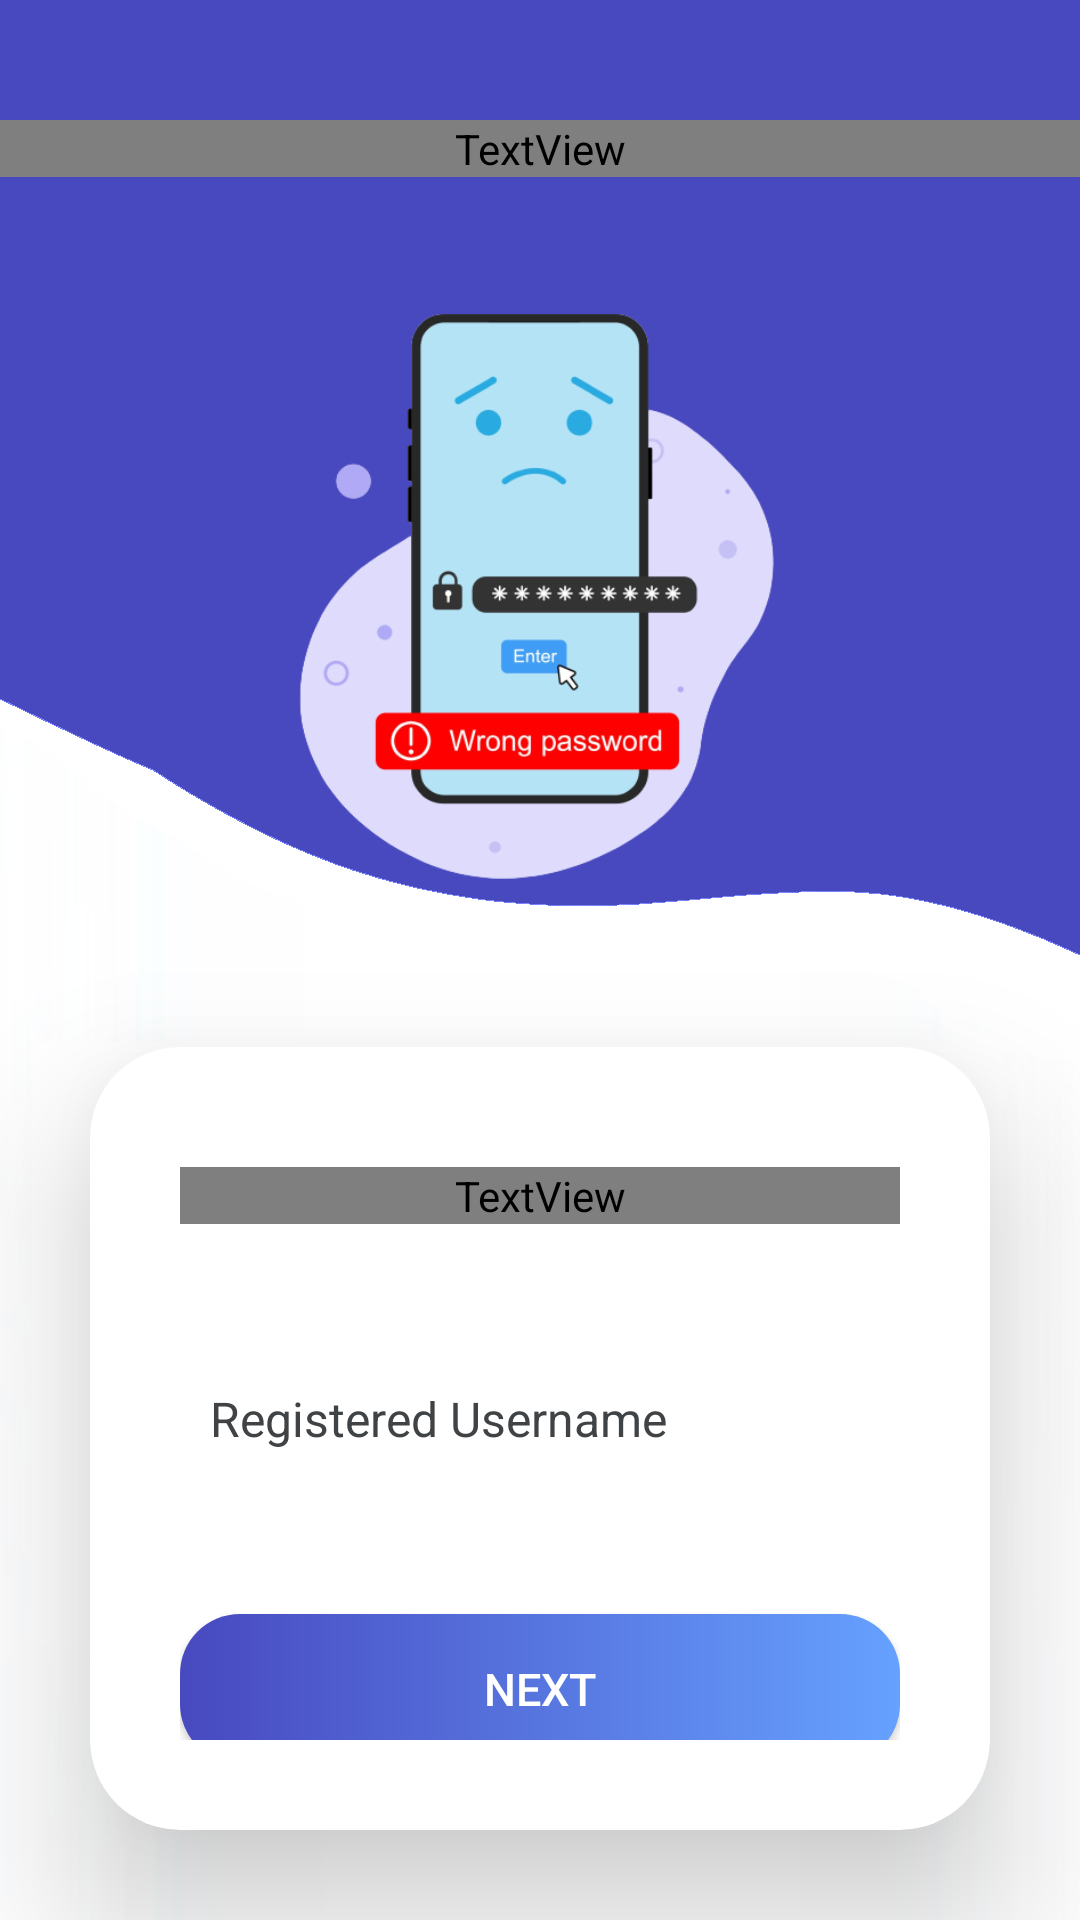

Produce the Android XML layout that renders to this screen, including the resource entries it uses.
<!-- AndroidManifest.xml: application theme Theme.BankBoost -->
<!-- res/layout/activity_forgot1.xml -->
<?xml version="1.0" encoding="utf-8"?>
<RelativeLayout xmlns:android="http://schemas.android.com/apk/res/android"
    xmlns:app="http://schemas.android.com/apk/res-auto"
    xmlns:card_view="http://schemas.android.com/apk/res-auto"
    xmlns:tools="http://schemas.android.com/tools"
    android:layout_width="match_parent"
    android:layout_height="match_parent"
    android:background="@drawable/screen3img"
    android:orientation="vertical"
    tools:context=".Forgot1">

    <TextView
        android:id="@+id/forgotTitle"
        android:layout_width="match_parent"
        android:layout_height="wrap_content"
        android:layout_marginTop="40dp"
        android:fontFamily="@font/aclonica"
        android:gravity="center"
        android:text="Reset Password"
        android:textAlignment="center"
        android:textColor="@color/white"
        android:textSize="30dp"
        android:textStyle="bold" />

    <ImageView
        android:id="@+id/forgotImage"
        android:layout_width="240dp"
        android:layout_height="200dp"
        android:layout_below="@id/forgotTitle"
        android:layout_centerInParent="true"
        android:layout_marginTop="40dp"
        card_view:srcCompat="@drawable/forgotimg" />

    <androidx.cardview.widget.CardView
        android:layout_width="match_parent"
        android:layout_height="wrap_content"
        android:layout_below="@id/forgotImage"
        android:layout_marginTop="50dp"
        android:layout_marginLeft="30dp"
        android:layout_marginRight="30dp"
        android:layout_marginBottom="30dp"
        app:cardCornerRadius="30dp"
        app:cardElevation="30dp">


    <LinearLayout
        android:layout_width="match_parent"
        android:layout_height="wrap_content"
        android:orientation="vertical"
        android:padding="30dp">

        <TextView
            android:id="@+id/forgotText"
            android:layout_width="match_parent"
            android:layout_height="wrap_content"
            android:layout_marginTop="10dp"
            android:fontFamily="@font/aclonica"
            android:gravity="center"
            android:text="Enter your registered Username below!"
            android:textColor="@color/blue"
            android:textSize="15dp" />

        <EditText
            android:id="@+id/usernameEditText"
            android:layout_width="match_parent"
            android:layout_height="50dp"
            android:layout_marginTop="40dp"
            android:background="@drawable/custom_edittext"
            android:drawablePadding="10dp"
            android:hint="Registered Username"
            android:inputType="textEmailAddress"
            android:padding="10dp"
            android:textColor="@color/black"
            android:textColorHint="@color/gray"
            android:textSize="16dp" />

        <androidx.appcompat.widget.AppCompatButton
            android:id="@+id/btnNext"
            android:layout_width="match_parent"
            android:layout_height="50dp"
            android:layout_marginTop="40dp"
            android:background="@drawable/button_edit"
            android:text="Next"
            android:textColor="@color/white"
            android:textSize="15dp" />

        <androidx.appcompat.widget.AppCompatButton
            android:id="@+id/btnCancel"
            android:layout_width="match_parent"
            android:layout_height="50dp"
            android:layout_marginTop="20dp"
            android:layout_marginBottom="10dp"
            android:background="@drawable/button_edit"
            android:text="Cancel"
            android:textColor="@color/white"
            android:textSize="15dp" />

        </LinearLayout>
    </androidx.cardview.widget.CardView>

</RelativeLayout>
<!-- resources referenced by this layout -->
<resources>
  <color name="black">#FF000000</color>
  <color name="blue">#4849BF</color>
  <color name="gray">#404345</color>
  <color name="white">#FFFFFFFF</color>
  <!-- drawable button_edit (drawable) -->
  <?xml version="1.0" encoding="utf-8"?>
  <ripple xmlns:android="http://schemas.android.com/apk/res/android"
      android:color="#66a1ff">
      <item>
          <shape android:shape="rectangle">
              <gradient
                  android:startColor="@color/blue"
                  android:endColor="#66a1ff" />
              <corners android:radius="20dp" />
          </shape>
      </item>
  </ripple>
  <!-- drawable forgotimg: png bitmap (drawable, 69956 bytes) -->
  <!-- drawable screen3img: png bitmap (drawable, 36025 bytes) -->
  <style name="Theme.BankBoost" parent="Theme.MaterialComponents.DayNight.DarkActionBar">
          
          <item name="colorPrimary">@color/blue</item>
          <item name="colorPrimaryVariant">@color/blue</item>
          <item name="colorOnPrimary">@color/white</item>
          
          <item name="colorSecondary">@color/teal_200</item>
          <item name="colorSecondaryVariant">@color/teal_700</item>
          <item name="colorOnSecondary">@color/black</item>
          
          <item name="android:statusBarColor">?attr/colorPrimaryVariant</item>
          
      </style>
  <color name="teal_200">#FF03DAC5</color>
  <color name="teal_700">#FF018786</color>
</resources>
